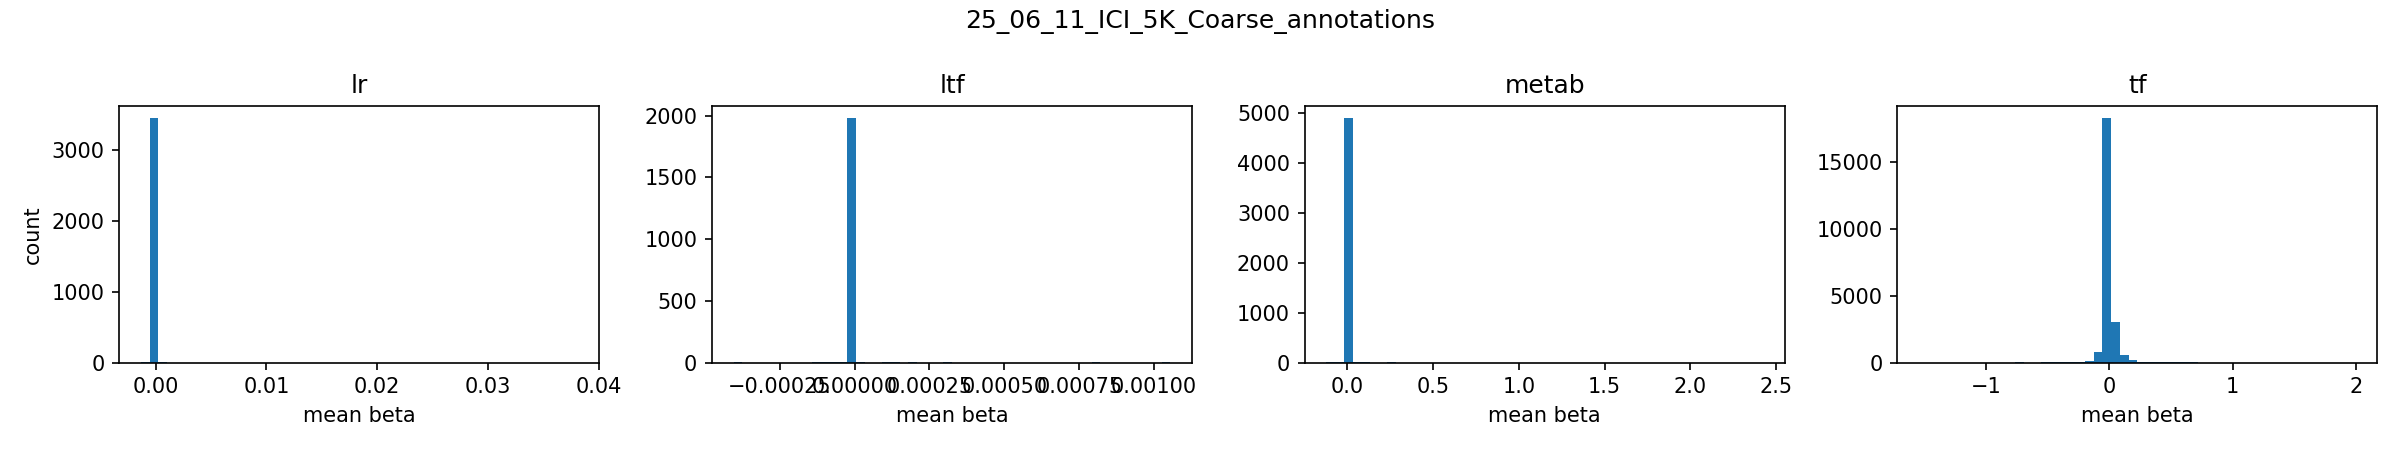

Data behind this chart, as committed beside it:
group, left, right, count
lr, -0.00132, -0.000532, 2
lr, -0.000532, 0.0002558, 3454
lr, 0.0002558, 0.001043, 4
lr, 0.001043, 0.001831, 1
lr, 0.001831, 0.002619, 1
lr, 0.002619, 0.003407, 0
lr, 0.003407, 0.004194, 0
lr, 0.004194, 0.004982, 1
lr, 0.004982, 0.00577, 1
lr, 0.00577, 0.006557, 0
lr, 0.006557, 0.007345, 0
lr, 0.007345, 0.008133, 0
lr, 0.008133, 0.008921, 0
lr, 0.008921, 0.009708, 0
lr, 0.009708, 0.0105, 0
lr, 0.0105, 0.01128, 0
lr, 0.01128, 0.01207, 0
lr, 0.01207, 0.01286, 0
lr, 0.01286, 0.01365, 0
lr, 0.01365, 0.01443, 0
lr, 0.01443, 0.01522, 0
lr, 0.01522, 0.01601, 0
lr, 0.01601, 0.0168, 0
lr, 0.0168, 0.01759, 0
lr, 0.01759, 0.01837, 0
lr, 0.01837, 0.01916, 0
lr, 0.01916, 0.01995, 0
lr, 0.01995, 0.02074, 0
lr, 0.02074, 0.02152, 0
lr, 0.02152, 0.02231, 0
lr, 0.02231, 0.0231, 0
lr, 0.0231, 0.02389, 0
lr, 0.02389, 0.02467, 0
lr, 0.02467, 0.02546, 0
lr, 0.02546, 0.02625, 0
lr, 0.02625, 0.02704, 0
lr, 0.02704, 0.02783, 0
lr, 0.02783, 0.02861, 0
lr, 0.02861, 0.0294, 0
lr, 0.0294, 0.03019, 0
lr, 0.03019, 0.03098, 0
lr, 0.03098, 0.03176, 0
lr, 0.03176, 0.03255, 0
lr, 0.03255, 0.03334, 0
lr, 0.03334, 0.03413, 0
lr, 0.03413, 0.03492, 0
lr, 0.03492, 0.0357, 0
lr, 0.0357, 0.03649, 0
lr, 0.03649, 0.03728, 0
lr, 0.03728, 0.03807, 1
ltf, -0.0004034, -0.0003743, 1
ltf, -0.0003743, -0.0003452, 0
ltf, -0.0003452, -0.000316, 0
ltf, -0.000316, -0.0002869, 0
ltf, -0.0002869, -0.0002577, 0
ltf, -0.0002577, -0.0002286, 0
ltf, -0.0002286, -0.0001994, 0
ltf, -0.0001994, -0.0001703, 0
ltf, -0.0001703, -0.0001412, 0
ltf, -0.0001412, -0.000112, 1
... 140 more rows
